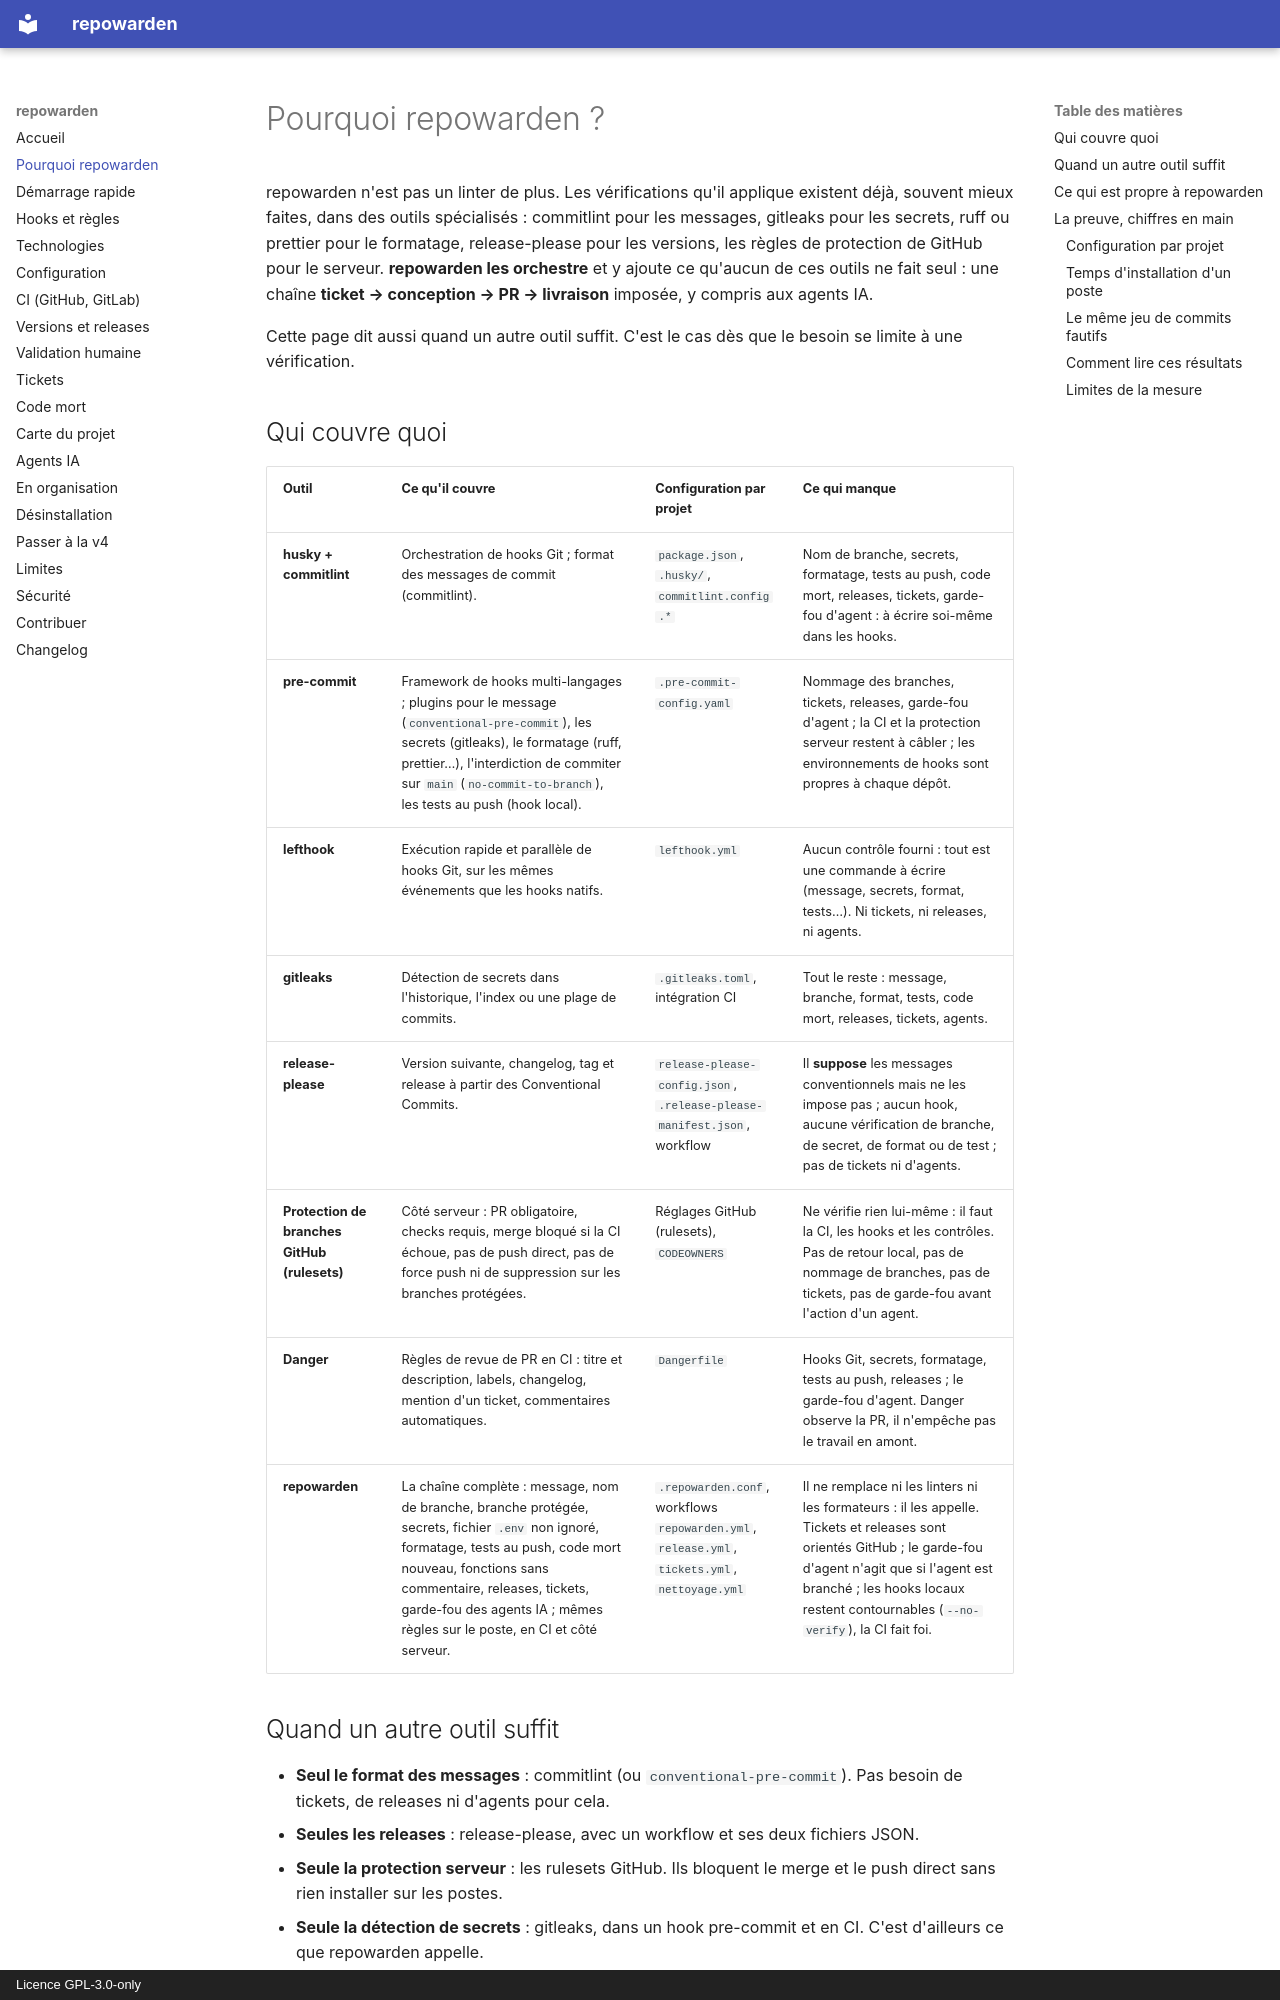

repository: simdevWarden/repowarden · page: pourquoi/index.html · generator: mkdocs · copyright: Licence GPL-3.0-only

# Pourquoi repowarden ?

repowarden n'est pas un linter de plus. Les vérifications qu'il applique
existent déjà, souvent mieux faites, dans des outils spécialisés : commitlint
pour les messages, gitleaks pour les secrets, ruff ou prettier pour le
formatage, release-please pour les versions, les règles de protection de
GitHub pour le serveur. **repowarden les orchestre** et y ajoute ce qu'aucun de
ces outils ne fait seul : une chaîne **ticket → conception → PR → livraison**
imposée, y compris aux agents IA.

Cette page dit aussi quand un autre outil suffit. C'est le cas dès que le
besoin se limite à une vérification.

## Qui couvre quoi

| Outil | Ce qu'il couvre | Configuration par projet | Ce qui manque |
|---|---|---|---|
| **husky + commitlint** | Orchestration de hooks Git ; format des messages de commit (commitlint). | `package.json`, `.husky/`, `commitlint.config.*` | Nom de branche, secrets, formatage, tests au push, code mort, releases, tickets, garde-fou d'agent : à écrire soi-même dans les hooks. |
| **pre-commit** | Framework de hooks multi-langages ; plugins pour le message (`conventional-pre-commit`), les secrets (gitleaks), le formatage (ruff, prettier…), l'interdiction de commiter sur `main` (`no-commit-to-branch`), les tests au push (hook local). | `.pre-commit-config.yaml` | Nommage des branches, tickets, releases, garde-fou d'agent ; la CI et la protection serveur restent à câbler ; les environnements de hooks sont propres à chaque dépôt. |
| **lefthook** | Exécution rapide et parallèle de hooks Git, sur les mêmes événements que les hooks natifs. | `lefthook.yml` | Aucun contrôle fourni : tout est une commande à écrire (message, secrets, format, tests…). Ni tickets, ni releases, ni agents. |
| **gitleaks** | Détection de secrets dans l'historique, l'index ou une plage de commits. | `.gitleaks.toml`, intégration CI | Tout le reste : message, branche, format, tests, code mort, releases, tickets, agents. |
| **release-please** | Version suivante, changelog, tag et release à partir des Conventional Commits. | `release-please-config.json`, `.release-please-manifest.json`, workflow | Il **suppose** les messages conventionnels mais ne les impose pas ; aucun hook, aucune vérification de branche, de secret, de format ou de test ; pas de tickets ni d'agents. |
| **Protection de branches GitHub (rulesets)** | Côté serveur : PR obligatoire, checks requis, merge bloqué si la CI échoue, pas de push direct, pas de force push ni de suppression sur les branches protégées. | Réglages GitHub (rulesets), `CODEOWNERS` | Ne vérifie rien lui-même : il faut la CI, les hooks et les contrôles. Pas de retour local, pas de nommage de branches, pas de tickets, pas de garde-fou avant l'action d'un agent. |
| **Danger** | Règles de revue de PR en CI : titre et description, labels, changelog, mention d'un ticket, commentaires automatiques. | `Dangerfile` | Hooks Git, secrets, formatage, tests au push, releases ; le garde-fou d'agent. Danger observe la PR, il n'empêche pas le travail en amont. |
| **repowarden** | La chaîne complète : message, nom de branche, branche protégée, secrets, fichier `.env` non ignoré, formatage, tests au push, code mort nouveau, fonctions sans commentaire, releases, tickets, garde-fou des agents IA ; mêmes règles sur le poste, en CI et côté serveur. | `.repowarden.conf`, workflows `repowarden.yml`, `release.yml`, `tickets.yml`, `nettoyage.yml` | Il ne remplace ni les linters ni les formateurs : il les appelle. Tickets et releases sont orientés GitHub ; le garde-fou d'agent n'agit que si l'agent est branché ; les hooks locaux restent contournables (`--no-verify`), la CI fait foi. |
